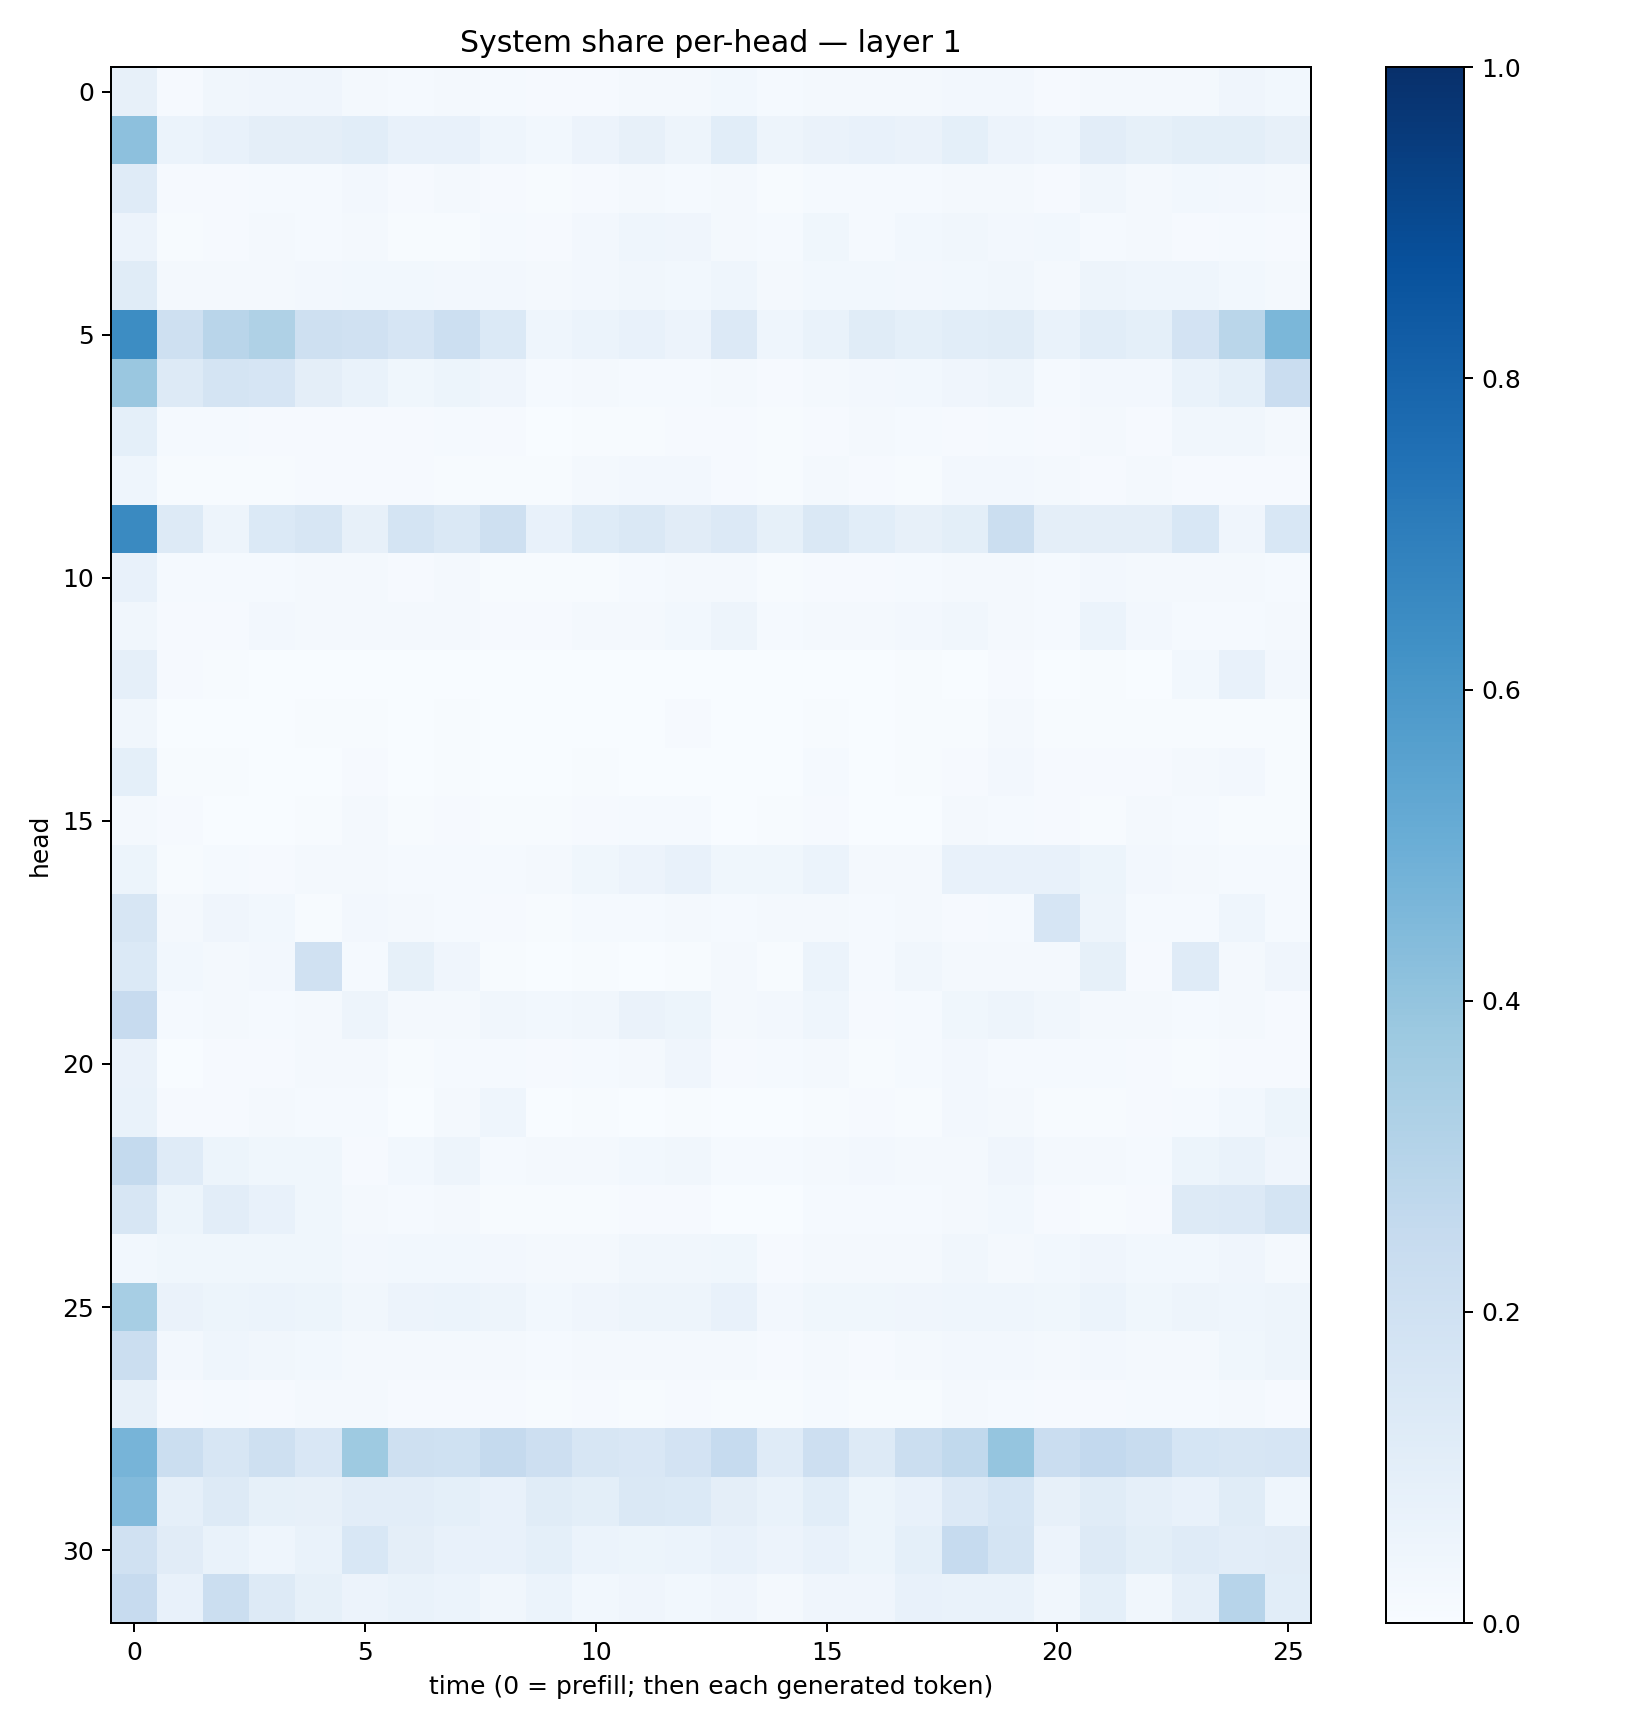

The data file committed next to this chart (first rows):
0.08139293, 0.009465722, 0.03282369, 0.03923883, 0.040597755, 0.021419227, 0.015215554, 0.01942853, 0.013151459, 0.007958261, 0.011173223, 0.02016623, 0.018996466, 0.027921382, 0.015042679, 0.018850712, 0.018463908, 0.021330588, 0.024062537, 0.024387592, 0.009797895, 0.018977372, 0.016342873, 0.020024689
0.4151, 0.06178, 0.07578, 0.09525, 0.096, 0.1072, 0.07377, 0.07085, 0.04346, 0.02802, 0.0563, 0.07917, 0.05046, 0.1076, 0.05053, 0.06372, 0.07521, 0.06292, 0.09119, 0.05787, 0.04298, 0.1031, 0.08288, 0.09933
0.1201, 0.009702, 0.009685, 0.01187, 0.01244, 0.02384, 0.0117, 0.01926, 0.009055, 0.003996, 0.008076, 0.0157, 0.01281, 0.02261, 0.007201, 0.01552, 0.01379, 0.01379, 0.01573, 0.01906, 0.009496, 0.03133, 0.01683, 0.02844
0.05731, 0.005846, 0.009576, 0.01648, 0.01316, 0.01793, 0.007669, 0.005495, 0.01207, 0.01075, 0.02419, 0.04584, 0.04085, 0.01788, 0.01554, 0.03516, 0.01335, 0.03121, 0.03357, 0.02641, 0.02753, 0.01451, 0.02152, 0.01058
0.1171, 0.02297, 0.02097, 0.01994, 0.02698, 0.03061, 0.02785, 0.02559, 0.02635, 0.01758, 0.02386, 0.03202, 0.02926, 0.04659, 0.01841, 0.02976, 0.0278, 0.0261, 0.02737, 0.0351, 0.02069, 0.04929, 0.04556, 0.04481
0.6418, 0.2069, 0.2927, 0.3214, 0.2089, 0.1962, 0.1652, 0.216, 0.1379, 0.04409, 0.05951, 0.07213, 0.05608, 0.133, 0.04604, 0.06677, 0.1142, 0.09059, 0.1072, 0.1154, 0.06642, 0.106, 0.0928, 0.1804
0.3848, 0.1303, 0.1734, 0.1643, 0.09661, 0.0694, 0.03782, 0.05084, 0.03972, 0.01479, 0.01579, 0.01515, 0.01416, 0.01978, 0.008803, 0.02113, 0.02594, 0.03011, 0.04149, 0.04725, 0.01455, 0.0254, 0.02424, 0.0679
0.09323, 0.01177, 0.01326, 0.01041, 0.007837, 0.009083, 0.009784, 0.01181, 0.007894, 0.002886, 0.005489, 0.007101, 0.008537, 0.01166, 0.004919, 0.009182, 0.01756, 0.0135, 0.01158, 0.01334, 0.008434, 0.02144, 0.01102, 0.03425
0.04479, 0.004768, 0.007513, 0.007373, 0.01152, 0.008681, 0.008877, 0.006401, 0.003918, 0.005207, 0.0188, 0.0266, 0.02617, 0.01016, 0.005879, 0.01759, 0.01143, 0.006484, 0.02385, 0.02531, 0.01615, 0.01084, 0.02, 0.008358
0.6546, 0.1281, 0.04948, 0.1389, 0.1583, 0.08152, 0.1795, 0.1433, 0.2103, 0.07752, 0.1233, 0.1454, 0.1129, 0.1334, 0.08391, 0.1475, 0.1088, 0.07928, 0.09868, 0.226, 0.09763, 0.09538, 0.09471, 0.1532
0.07584, 0.01559, 0.01304, 0.01317, 0.01585, 0.01665, 0.009524, 0.01662, 0.007498, 0.005224, 0.007122, 0.01442, 0.0223, 0.01642, 0.006771, 0.008477, 0.0112, 0.01235, 0.022, 0.02292, 0.01363, 0.02585, 0.01779, 0.02287
0.03419, 0.01033, 0.01023, 0.02506, 0.02058, 0.0185, 0.02261, 0.01792, 0.01077, 0.01149, 0.01634, 0.02021, 0.02859, 0.04766, 0.01383, 0.01961, 0.01661, 0.02502, 0.03356, 0.01703, 0.01429, 0.0588, 0.02678, 0.0143
0.08976, 0.008539, 0.006017, 0.00169, 0.001416, 0.001461, 0.002069, 0.002982, 0.001299, 0.0005249, 0.0008523, 0.001082, 0.002142, 0.0004302, 0.0005625, 0.001548, 0.00356, 0.005304, 0.003115, 0.01122, 0.0009453, 0.005428, 0.003831, 0.02952
0.03261, 0.002902, 0.00302, 0.002872, 0.006569, 0.005178, 0.002042, 0.006002, 0.003044, 0.000829, 0.002172, 0.003198, 0.00824, 0.001722, 0.001016, 0.005379, 0.002539, 0.005757, 0.00534, 0.02196, 0.004448, 0.004106, 0.006139, 0.006352
0.0916, 0.006428, 0.007635, 0.002214, 0.003519, 0.01124, 0.003738, 0.004726, 0.001259, 0.002976, 0.004871, 0.003596, 0.00306, 0.002499, 0.00227, 0.01192, 0.003223, 0.005114, 0.009105, 0.02512, 0.00967, 0.009082, 0.009627, 0.02096
0.02119, 0.009987, 0.001903, 0.002464, 0.004571, 0.02199, 0.007107, 0.009704, 0.007101, 0.004701, 0.007963, 0.01322, 0.01494, 0.002385, 0.007747, 0.01115, 0.002682, 0.00157, 0.01967, 0.01258, 0.009871, 0.004004, 0.01665, 0.01432
0.05249, 0.00727, 0.01316, 0.01125, 0.01844, 0.02186, 0.01536, 0.01477, 0.01297, 0.01762, 0.03649, 0.05772, 0.07408, 0.03742, 0.03853, 0.06244, 0.02278, 0.01698, 0.07413, 0.07412, 0.07401, 0.05141, 0.02718, 0.02087
0.1622, 0.0198, 0.04129, 0.03024, 0.007294, 0.02548, 0.01841, 0.01298, 0.007914, 0.005954, 0.01371, 0.01361, 0.0186, 0.0141, 0.01944, 0.01806, 0.0128, 0.01707, 0.008259, 0.01425, 0.1669, 0.05016, 0.01252, 0.01188
0.1389, 0.03027, 0.01963, 0.02471, 0.1961, 0.01328, 0.08574, 0.04056, 0.007624, 0.003698, 0.006467, 0.003156, 0.005663, 0.01774, 0.005173, 0.05952, 0.01505, 0.03136, 0.01714, 0.01701, 0.01715, 0.08314, 0.009814, 0.1177
0.2426, 0.01521, 0.01642, 0.01498, 0.01878, 0.04737, 0.02014, 0.02042, 0.03453, 0.0282, 0.03313, 0.06398, 0.05431, 0.02151, 0.02552, 0.04493, 0.01091, 0.01228, 0.0365, 0.05053, 0.0328, 0.02291, 0.01804, 0.01386
0.06441, 0.002241, 0.008302, 0.01156, 0.02079, 0.0219, 0.006565, 0.01349, 0.01369, 0.008365, 0.01417, 0.02171, 0.04073, 0.01015, 0.01292, 0.01778, 0.006748, 0.01229, 0.02395, 0.01332, 0.01495, 0.01219, 0.008952, 0.00681
0.06732, 0.01168, 0.009868, 0.02161, 0.0145, 0.01479, 0.002801, 0.02014, 0.04531, 0.003135, 0.005677, 0.00388, 0.005137, 0.001211, 0.002659, 0.006278, 0.01132, 0.00546, 0.02654, 0.01678, 0.004979, 0.003988, 0.008752, 0.01207
0.2575, 0.1203, 0.0516, 0.03682, 0.03805, 0.01008, 0.02743, 0.04855, 0.01558, 0.01608, 0.02299, 0.02857, 0.03307, 0.01513, 0.01304, 0.02314, 0.02607, 0.02132, 0.02285, 0.04074, 0.01886, 0.02003, 0.01327, 0.05187
0.1594, 0.05149, 0.1016, 0.07156, 0.0387, 0.01643, 0.01349, 0.0211, 0.004678, 0.005274, 0.004105, 0.01051, 0.00954, 0.002951, 0.003699, 0.01239, 0.01549, 0.01374, 0.02228, 0.02809, 0.01105, 0.006926, 0.009381, 0.1318
0.03089, 0.03621, 0.03728, 0.03641, 0.03563, 0.02474, 0.02815, 0.02999, 0.02546, 0.01923, 0.02322, 0.03136, 0.03346, 0.03613, 0.01052, 0.02094, 0.01712, 0.0233, 0.03141, 0.02331, 0.02945, 0.03991, 0.02794, 0.02876
0.346, 0.06254, 0.05463, 0.06231, 0.05328, 0.03434, 0.05677, 0.06132, 0.04984, 0.02785, 0.04178, 0.0493, 0.04966, 0.07259, 0.02619, 0.03835, 0.03617, 0.04087, 0.04472, 0.04485, 0.03676, 0.05999, 0.0361, 0.04776
0.226, 0.02442, 0.04581, 0.03281, 0.02875, 0.02261, 0.02273, 0.01903, 0.01632, 0.01292, 0.02207, 0.01825, 0.01874, 0.02009, 0.007838, 0.01636, 0.009348, 0.01649, 0.02646, 0.02588, 0.01812, 0.02546, 0.01588, 0.01632
0.07853, 0.009114, 0.01318, 0.007952, 0.01608, 0.01939, 0.008203, 0.009569, 0.0105, 0.005726, 0.008145, 0.007703, 0.009542, 0.006999, 0.005708, 0.01265, 0.006815, 0.007497, 0.02244, 0.01422, 0.01167, 0.009879, 0.01252, 0.01319
0.4708, 0.2255, 0.1631, 0.2078, 0.1493, 0.3736, 0.2104, 0.2024, 0.2521, 0.2111, 0.1565, 0.1518, 0.181, 0.2468, 0.1206, 0.214, 0.1301, 0.2204, 0.2648, 0.3953, 0.2286, 0.2582, 0.2419, 0.1692
0.442, 0.08741, 0.1258, 0.08569, 0.07963, 0.102, 0.1038, 0.09111, 0.07584, 0.1143, 0.09915, 0.1424, 0.1376, 0.09659, 0.06838, 0.1064, 0.05136, 0.07484, 0.1364, 0.171, 0.07835, 0.1167, 0.08736, 0.07326
0.1991, 0.113, 0.06654, 0.04341, 0.06987, 0.1524, 0.094, 0.0719, 0.07386, 0.09102, 0.05951, 0.05294, 0.0598, 0.07425, 0.05603, 0.07791, 0.05136, 0.09106, 0.2465, 0.1721, 0.0578, 0.1323, 0.0979, 0.1198
0.243, 0.07608, 0.2222, 0.1256, 0.08424, 0.0565, 0.06868, 0.05934, 0.03226, 0.05937, 0.02799, 0.04265, 0.02844, 0.04223, 0.02057, 0.04294, 0.04017, 0.07494, 0.06935, 0.06764, 0.03139, 0.09086, 0.03481, 0.08812
